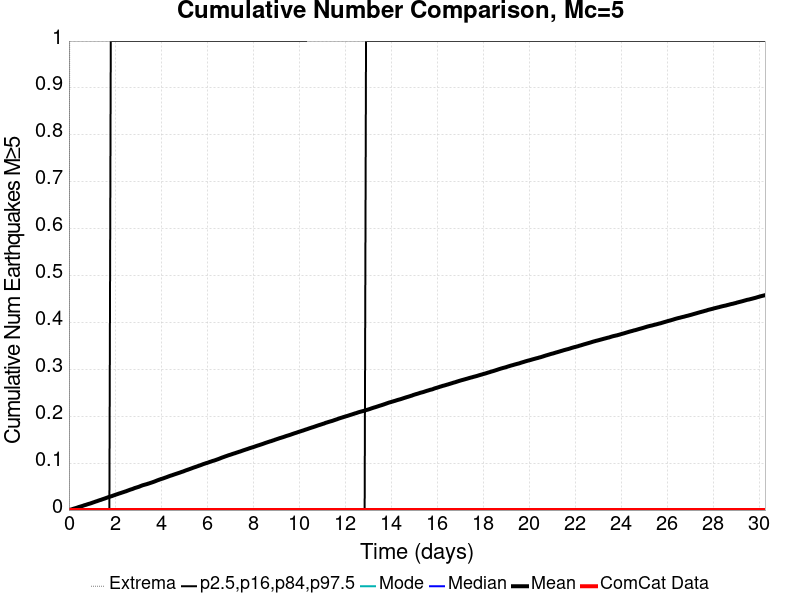

Data behind this chart, as committed beside it:
Time (days), ComCat Data, Simulation Mean, Simulation Median, Simulation Mode, Simulation Minimum, Simulation Maximum, 2.5 %-ile, 16 %-ile, 84 %-ile, 97.5 %-ile
0.0, 0.0, 0.0, 0.0, 0.0, 0.0, 0.0, 0.0, 0.0, 0.0, 0.0
0.06064, 0.0, 7.5E-4, 0.0, 0.0, 0.0, 2.0, 0.0, 0.0, 0.0, 0.0
0.1213, 0.0, 0.00154, 0.0, 0.0, 0.0, 2.0, 0.0, 0.0, 0.0, 0.0
0.1819, 0.0, 0.00259, 0.0, 0.0, 0.0, 3.0, 0.0, 0.0, 0.0, 0.0
0.2426, 0.0, 0.00347, 0.0, 0.0, 0.0, 3.0, 0.0, 0.0, 0.0, 0.0
0.3032, 0.0, 0.0043, 0.0, 0.0, 0.0, 3.0, 0.0, 0.0, 0.0, 0.0
0.3638, 0.0, 0.00532, 0.0, 0.0, 0.0, 6.0, 0.0, 0.0, 0.0, 0.0
0.4245, 0.0, 0.00639, 0.0, 0.0, 0.0, 7.0, 0.0, 0.0, 0.0, 0.0
0.4851, 0.0, 0.00728, 0.0, 0.0, 0.0, 8.0, 0.0, 0.0, 0.0, 0.0
0.5458, 0.0, 0.00816, 0.0, 0.0, 0.0, 8.0, 0.0, 0.0, 0.0, 0.0
0.6064, 0.0, 0.00908, 0.0, 0.0, 0.0, 8.0, 0.0, 0.0, 0.0, 0.0
0.667, 0.0, 0.0102, 0.0, 0.0, 0.0, 10.0, 0.0, 0.0, 0.0, 0.0
0.7277, 0.0, 0.01102, 0.0, 0.0, 0.0, 11.0, 0.0, 0.0, 0.0, 0.0
0.7883, 0.0, 0.012, 0.0, 0.0, 0.0, 11.0, 0.0, 0.0, 0.0, 0.0
0.849, 0.0, 0.01297, 0.0, 0.0, 0.0, 11.0, 0.0, 0.0, 0.0, 0.0
0.9096, 0.0, 0.01383, 0.0, 0.0, 0.0, 11.0, 0.0, 0.0, 0.0, 0.0
0.9702, 0.0, 0.01473, 0.0, 0.0, 0.0, 12.0, 0.0, 0.0, 0.0, 0.0
1.031, 0.0, 0.01584, 0.0, 0.0, 0.0, 13.0, 0.0, 0.0, 0.0, 0.0
1.092, 0.0, 0.01684, 0.0, 0.0, 0.0, 13.0, 0.0, 0.0, 0.0, 0.0
1.152, 0.0, 0.01795, 0.0, 0.0, 0.0, 13.0, 0.0, 0.0, 0.0, 0.0
1.213, 0.0, 0.01887, 0.0, 0.0, 0.0, 13.0, 0.0, 0.0, 0.0, 0.0
1.273, 0.0, 0.01997, 0.0, 0.0, 0.0, 13.0, 0.0, 0.0, 0.0, 0.0
1.334, 0.0, 0.021, 0.0, 0.0, 0.0, 13.0, 0.0, 0.0, 0.0, 0.0
1.395, 0.0, 0.02185, 0.0, 0.0, 0.0, 15.0, 0.0, 0.0, 0.0, 0.0
1.455, 0.0, 0.02302, 0.0, 0.0, 0.0, 15.0, 0.0, 0.0, 0.0, 0.0
1.516, 0.0, 0.02397, 0.0, 0.0, 0.0, 16.0, 0.0, 0.0, 0.0, 0.0
1.577, 0.0, 0.02502, 0.0, 0.0, 0.0, 16.0, 0.0, 0.0, 0.0, 0.0
1.637, 0.0, 0.02611, 0.0, 0.0, 0.0, 16.0, 0.0, 0.0, 0.0, 0.0
1.698, 0.0, 0.02718, 0.0, 0.0, 0.0, 16.0, 0.0, 0.0, 0.0, 0.0
1.759, 0.0, 0.02817, 0.0, 0.0, 0.0, 16.0, 0.0, 0.0, 0.0, 0.0
1.819, 0.0, 0.02912, 0.0, 0.0, 0.0, 16.0, 0.0, 0.0, 0.0, 1.0
1.88, 0.0, 0.03002, 0.0, 0.0, 0.0, 16.0, 0.0, 0.0, 0.0, 1.0
1.94, 0.0, 0.03121, 0.0, 0.0, 0.0, 16.0, 0.0, 0.0, 0.0, 1.0
2.001, 0.0, 0.03219, 0.0, 0.0, 0.0, 16.0, 0.0, 0.0, 0.0, 1.0
2.062, 0.0, 0.03329, 0.0, 0.0, 0.0, 16.0, 0.0, 0.0, 0.0, 1.0
2.122, 0.0, 0.03427, 0.0, 0.0, 0.0, 16.0, 0.0, 0.0, 0.0, 1.0
2.183, 0.0, 0.03535, 0.0, 0.0, 0.0, 16.0, 0.0, 0.0, 0.0, 1.0
2.244, 0.0, 0.0362, 0.0, 0.0, 0.0, 16.0, 0.0, 0.0, 0.0, 1.0
2.304, 0.0, 0.03725, 0.0, 0.0, 0.0, 16.0, 0.0, 0.0, 0.0, 1.0
2.365, 0.0, 0.03823, 0.0, 0.0, 0.0, 16.0, 0.0, 0.0, 0.0, 1.0
2.426, 0.0, 0.03921, 0.0, 0.0, 0.0, 16.0, 0.0, 0.0, 0.0, 1.0
2.486, 0.0, 0.04014, 0.0, 0.0, 0.0, 16.0, 0.0, 0.0, 0.0, 1.0
2.547, 0.0, 0.04132, 0.0, 0.0, 0.0, 16.0, 0.0, 0.0, 0.0, 1.0
2.608, 0.0, 0.04243, 0.0, 0.0, 0.0, 16.0, 0.0, 0.0, 0.0, 1.0
2.668, 0.0, 0.04354, 0.0, 0.0, 0.0, 16.0, 0.0, 0.0, 0.0, 1.0
2.729, 0.0, 0.04445, 0.0, 0.0, 0.0, 16.0, 0.0, 0.0, 0.0, 1.0
2.789, 0.0, 0.04545, 0.0, 0.0, 0.0, 16.0, 0.0, 0.0, 0.0, 1.0
2.85, 0.0, 0.04677, 0.0, 0.0, 0.0, 16.0, 0.0, 0.0, 0.0, 1.0
2.911, 0.0, 0.04767, 0.0, 0.0, 0.0, 16.0, 0.0, 0.0, 0.0, 1.0
2.971, 0.0, 0.04859, 0.0, 0.0, 0.0, 16.0, 0.0, 0.0, 0.0, 1.0
3.032, 0.0, 0.04952, 0.0, 0.0, 0.0, 16.0, 0.0, 0.0, 0.0, 1.0
3.093, 0.0, 0.0507, 0.0, 0.0, 0.0, 16.0, 0.0, 0.0, 0.0, 1.0
3.153, 0.0, 0.05192, 0.0, 0.0, 0.0, 16.0, 0.0, 0.0, 0.0, 1.0
3.214, 0.0, 0.05301, 0.0, 0.0, 0.0, 16.0, 0.0, 0.0, 0.0, 1.0
3.275, 0.0, 0.05382, 0.0, 0.0, 0.0, 16.0, 0.0, 0.0, 0.0, 1.0
3.335, 0.0, 0.05464, 0.0, 0.0, 0.0, 16.0, 0.0, 0.0, 0.0, 1.0
3.396, 0.0, 0.05547, 0.0, 0.0, 0.0, 16.0, 0.0, 0.0, 0.0, 1.0
3.457, 0.0, 0.05646, 0.0, 0.0, 0.0, 16.0, 0.0, 0.0, 0.0, 1.0
3.517, 0.0, 0.05741, 0.0, 0.0, 0.0, 16.0, 0.0, 0.0, 0.0, 1.0
3.578, 0.0, 0.05843, 0.0, 0.0, 0.0, 16.0, 0.0, 0.0, 0.0, 1.0
... 440 more rows
